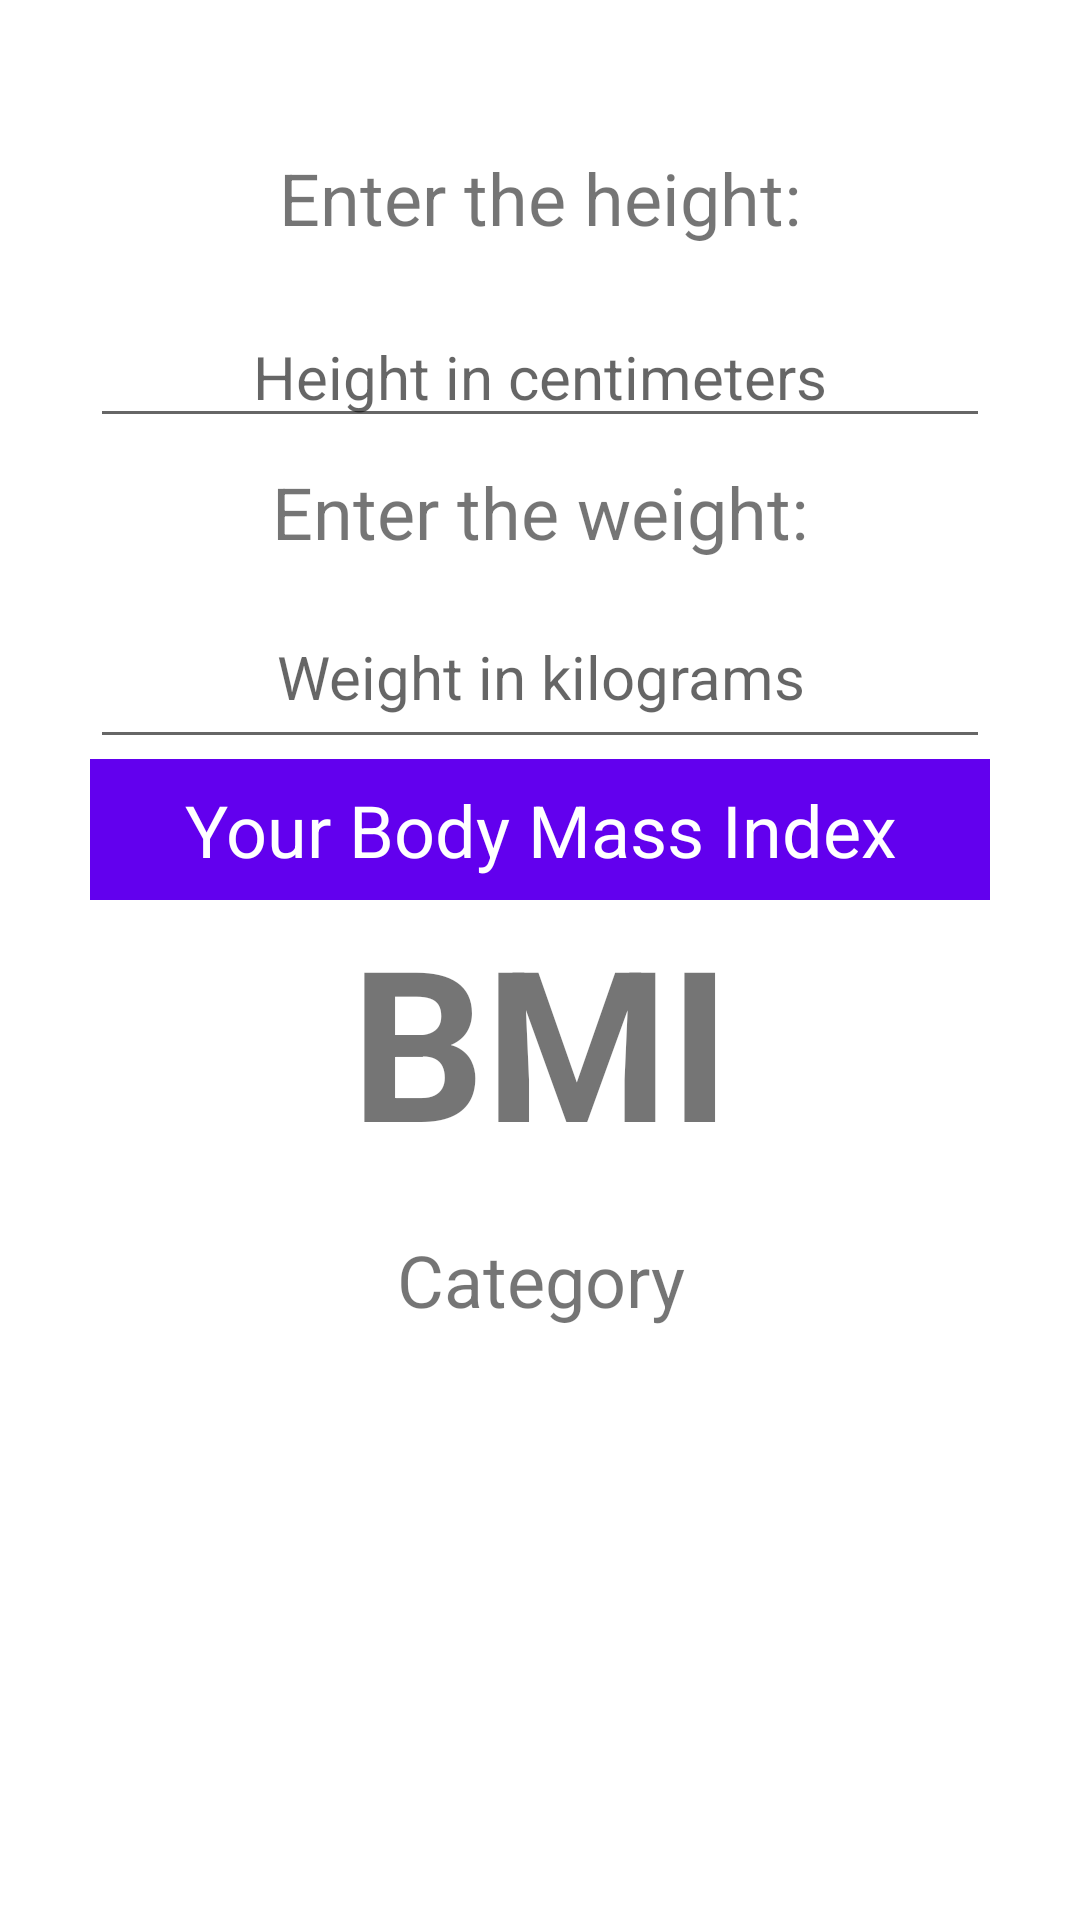

Here is an Android app screen rendered from its layout file. Give the layout XML and the strings, colors and styles it references.
<!-- AndroidManifest.xml: application theme Theme.LifeStyle -->
<!-- res/layout/activity_bmi.xml -->
<?xml version="1.0" encoding="utf-8"?>
<androidx.constraintlayout.widget.ConstraintLayout xmlns:android="http://schemas.android.com/apk/res/android"
    xmlns:app="http://schemas.android.com/apk/res-auto"
    xmlns:tools="http://schemas.android.com/tools"
    android:layout_width="match_parent"
    android:layout_height="match_parent"
    tools:context=".ActivityBmi">

    <LinearLayout
        android:layout_width="match_parent"
        android:layout_height="match_parent"
        android:layout_marginHorizontal="30dp"
        android:layout_marginVertical="30dp"
        android:orientation="vertical"
        tools:layout_editor_absoluteX="3dp"
        tools:layout_editor_absoluteY="3dp">

        <TextView
            android:id="@+id/textViewHeight"
            android:layout_width="match_parent"
            android:layout_height="72dp"
            android:gravity="center"
            android:text="@string/text_prompt_height"
            android:textSize="24sp" />

        <EditText
            android:id="@+id/editTextNumberHeight"
            android:layout_width="match_parent"
            android:layout_height="wrap_content"
            android:autofillHints="@string/input_hint_height"
            android:ems="10"
            android:gravity="center"
            android:hint="@string/input_hint_height"
            android:inputType="number"
            android:textSize="20sp" />

        <TextView
            android:id="@+id/textViewWeight"
            android:layout_width="match_parent"
            android:layout_height="49dp"
            android:gravity="center"
            android:text="@string/text_prompt_weight"
            android:textSize="24sp" />

        <EditText
            android:id="@+id/editTextNumberWeight"
            android:layout_width="match_parent"
            android:layout_height="58dp"
            android:autofillHints="@string/input_hint_weight"
            android:ems="10"
            android:gravity="center"
            android:hint="@string/input_hint_weight"
            android:inputType="number"
            android:textSize="20sp" />

        <TextView
            android:id="@+id/textViewBmiResultTitle"
            android:layout_width="match_parent"
            android:layout_height="47dp"
            android:background="@color/design_default_color_primary"
            android:text="@string/text_bmi_result_title"
            android:gravity="center"
            android:textAlignment="center"
            android:textColor="@color/design_default_color_on_primary"
            android:textSize="24sp" />

        <TextView
            android:id="@+id/textViewBmiScore"
            android:layout_width="match_parent"
            android:layout_height="wrap_content"
            android:gravity="center"
            android:text="@string/text_bmi_score"
            android:textSize="70sp"
            android:textStyle="bold" />

        <TextView
            android:textSize="24sp"
            android:gravity="center"
            android:id="@+id/textViewBmiCategory"
            android:layout_width="match_parent"
            android:layout_height="67dp"
            android:text="@string/text_bmi_category" />
    </LinearLayout>

</androidx.constraintlayout.widget.ConstraintLayout>
<!-- resources referenced by this layout -->
<resources>
  <string name="input_hint_height">Height in centimeters</string>
  <string name="input_hint_weight">Weight in kilograms</string>
  <string name="text_bmi_category">Category</string>
  <string name="text_bmi_result_title">Your Body Mass Index</string>
  <string name="text_bmi_score">BMI</string>
  <string name="text_prompt_height">Enter the height:</string>
  <string name="text_prompt_weight">Enter the weight:</string>
  <style name="Theme.LifeStyle" parent="Theme.MaterialComponents.DayNight.NoActionBar">
          
          <item name="colorPrimary">@color/purple_500</item>
          <item name="colorPrimaryVariant">@color/purple_700</item>
          <item name="colorOnPrimary">@color/white</item>
          
          <item name="colorSecondary">@color/teal_200</item>
          <item name="colorSecondaryVariant">@color/teal_700</item>
          <item name="colorOnSecondary">@color/black</item>
          
          <item name="android:statusBarColor" tools:targetApi="l">?attr/colorPrimaryVariant</item>
          
      </style>
  <!-- not gathered from this repository: default colours our renderer supplied (Android Studio template values) -->
  <color name="purple_500">#FF6200EE</color>
  <color name="purple_700">#FF3700B3</color>
  <color name="teal_200">#FF03DAC5</color>
  <color name="teal_700">#FF018786</color>
  <color name="black">#FF000000</color>
  <color name="white">#FFFFFFFF</color>
</resources>
